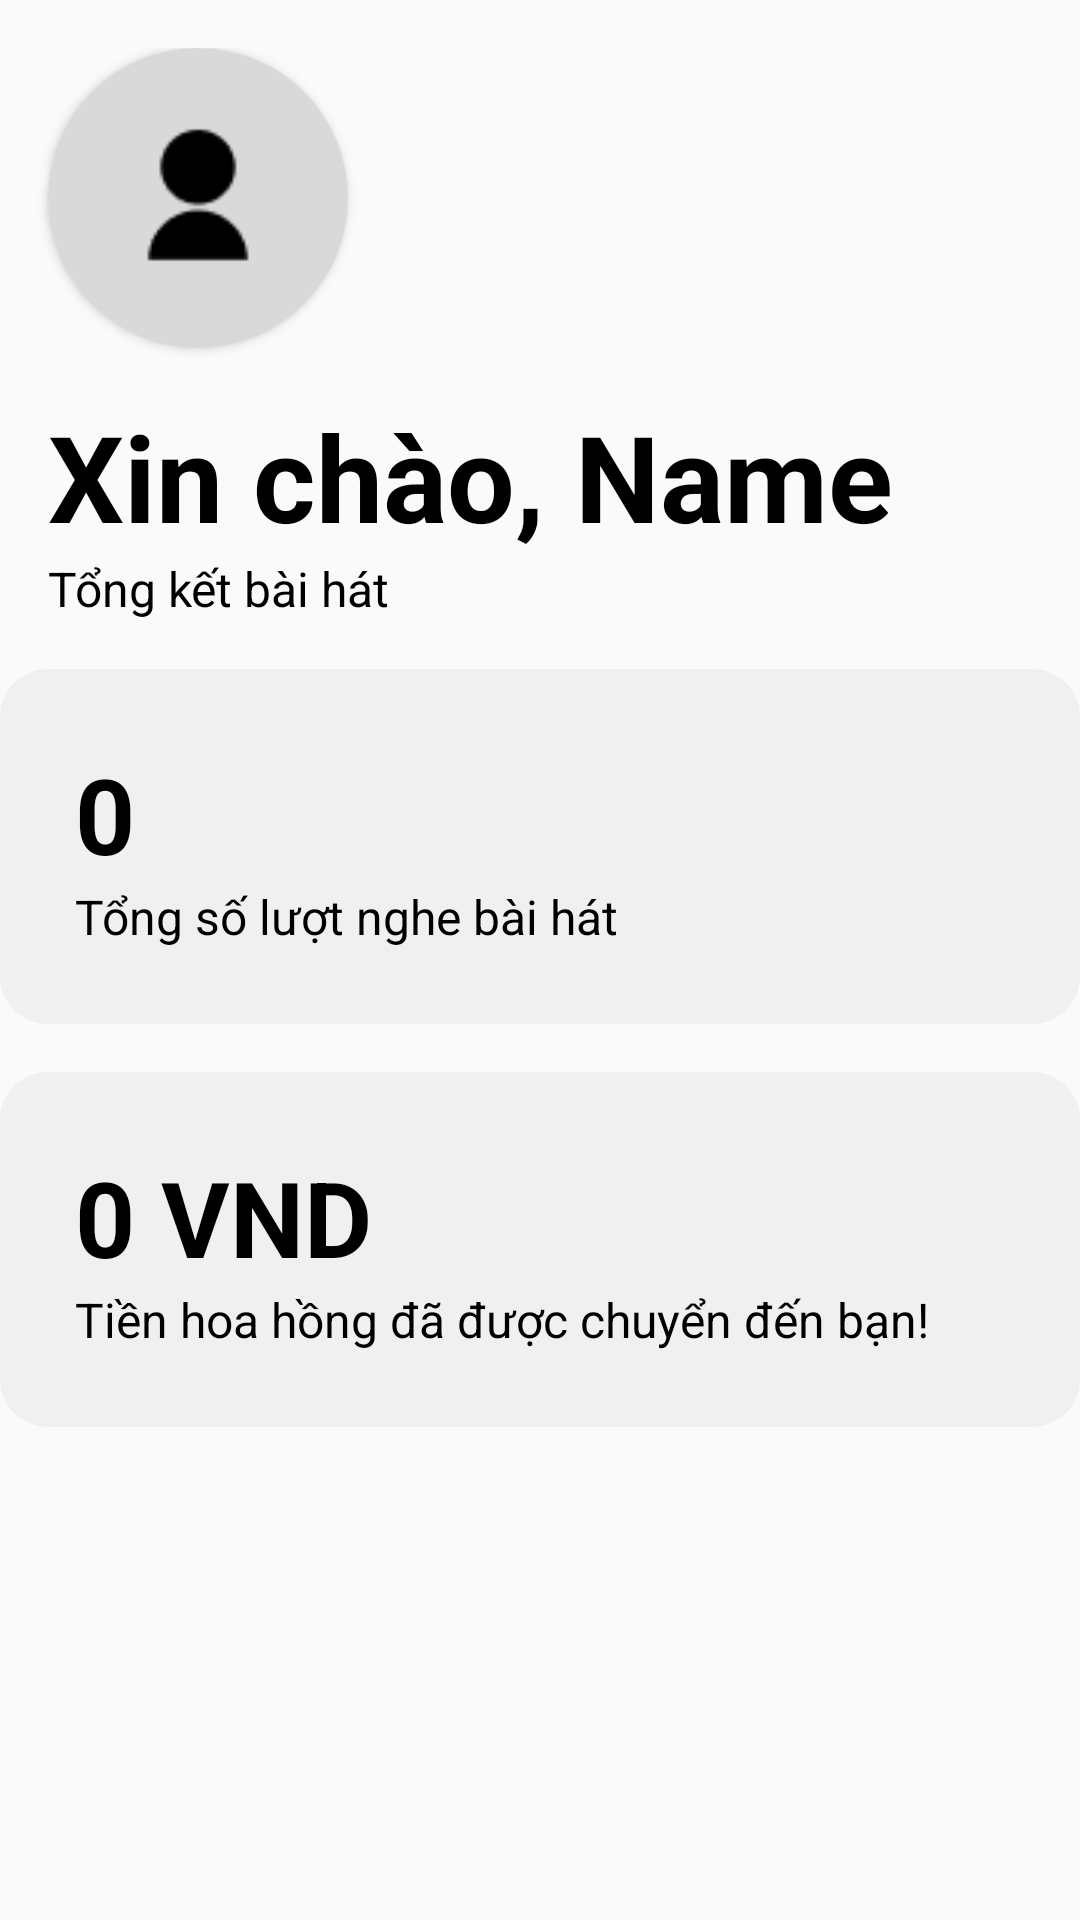

Layout XML and referenced resources for this Android screen:
<!-- AndroidManifest.xml: application theme Theme.SoundVIEProject -->
<!-- res/layout/fragment_home_artist.xml -->
<?xml version="1.0" encoding="utf-8"?>
<LinearLayout xmlns:android="http://schemas.android.com/apk/res/android"
    xmlns:tools="http://schemas.android.com/tools"
    xmlns:app="http://schemas.android.com/apk/res-auto"
    android:paddingTop="16dp"
    android:layout_width="match_parent"
    android:layout_height="match_parent"
    tools:context=".fragment.HomeArtistFragment"
    android:orientation="vertical">
    <androidx.cardview.widget.CardView
        android:layout_marginStart="16dp"
        android:layout_marginEnd="16dp"
        app:cardCornerRadius="100dp"
        android:layout_width="wrap_content"
        android:layout_height="wrap_content">
        <ImageView
            android:id="@+id/imgArtist"
            android:scaleType="centerCrop"
            android:src="@drawable/default_avt"
            android:layout_width="100dp"
            android:layout_height="100dp"/>
    </androidx.cardview.widget.CardView>
    <TextView
        android:id="@+id/helloArtist"
        android:layout_marginTop="16dp"
        android:layout_marginStart="16dp"
        android:layout_marginEnd="16dp"
        android:layout_width="wrap_content"
        android:layout_height="wrap_content"
        android:text="Xin chào, Name"
        android:textStyle="bold"
        android:textSize="40dp"
        android:textColor="@color/black"/>
    <TextView
        android:layout_marginStart="16dp"
        android:layout_marginEnd="16dp"
        android:layout_width="wrap_content"
        android:layout_height="wrap_content"
        android:text="Tổng kết bài hát"
        android:textSize="16dp"
        android:textColor="@color/black"/>
    <LinearLayout
        android:layout_marginTop="16dp"
        android:layout_width="match_parent"
        android:background="@drawable/card_light"
        android:layout_height="wrap_content"
        android:padding="25dp"
        android:orientation="vertical">
        <TextView
            android:id="@+id/luotnghe"
            android:layout_width="wrap_content"
            android:layout_height="wrap_content"
            android:text="0"
            android:textStyle="bold"
            android:textSize="35dp"
            android:textColor="@color/black"/>
        <TextView
            android:layout_width="wrap_content"
            android:layout_height="wrap_content"
            android:text="Tổng số lượt nghe bài hát"
            android:textSize="16dp"
            android:textColor="@color/black"/>
    </LinearLayout>
    <LinearLayout
        android:id="@+id/income"
        android:layout_marginTop="16dp"
        android:layout_width="match_parent"
        android:background="@drawable/card_light"
        android:layout_height="wrap_content"
        android:padding="25dp"
        android:orientation="vertical">
        <TextView
            android:id="@+id/sotienhh"
            android:layout_width="wrap_content"
            android:layout_height="wrap_content"
            android:text="0 VND"
            android:textStyle="bold"
            android:textSize="35dp"
            android:textColor="@color/black"/>
        <TextView
            android:layout_width="wrap_content"
            android:layout_height="wrap_content"
            android:text="Tiền hoa hồng đã được chuyển đến bạn!"
            android:textSize="16dp"
            android:textColor="@color/black"/>
    </LinearLayout>
</LinearLayout>
<!-- resources referenced by this layout -->
<resources>
  <color name="black">#FF000000</color>
  <!-- drawable card_light (drawable) -->
  <?xml version="1.0" encoding="utf-8"?>
  <shape xmlns:android="http://schemas.android.com/apk/res/android">
      <solid android:color="@color/card_light"/>
      <corners android:radius="16dp"/>
  </shape>
  <!-- drawable default_avt: png bitmap (drawable, 886 bytes) -->
  <style name="Theme.SoundVIEProject" parent="Theme.AppCompat.Light.NoActionBar">
          
          <item name="colorPrimary">@color/purple_500</item>
          <item name="colorPrimaryVariant">@color/purple_700</item>
          <item name="colorOnPrimary">@color/white</item>
          
          <item name="colorSecondary">@color/white</item>
          <item name="colorSecondaryVariant">@color/white</item>
          <item name="colorOnSecondary">@color/white</item>
          
          <item name="android:statusBarColor">@color/black</item>
          
      </style>
  <color name="card_light">#F0F0F0</color>
  <color name="purple_500">#FF6200EE</color>
  <color name="purple_700">#FF3700B3</color>
  <color name="white">#FFFFFFFF</color>
</resources>
